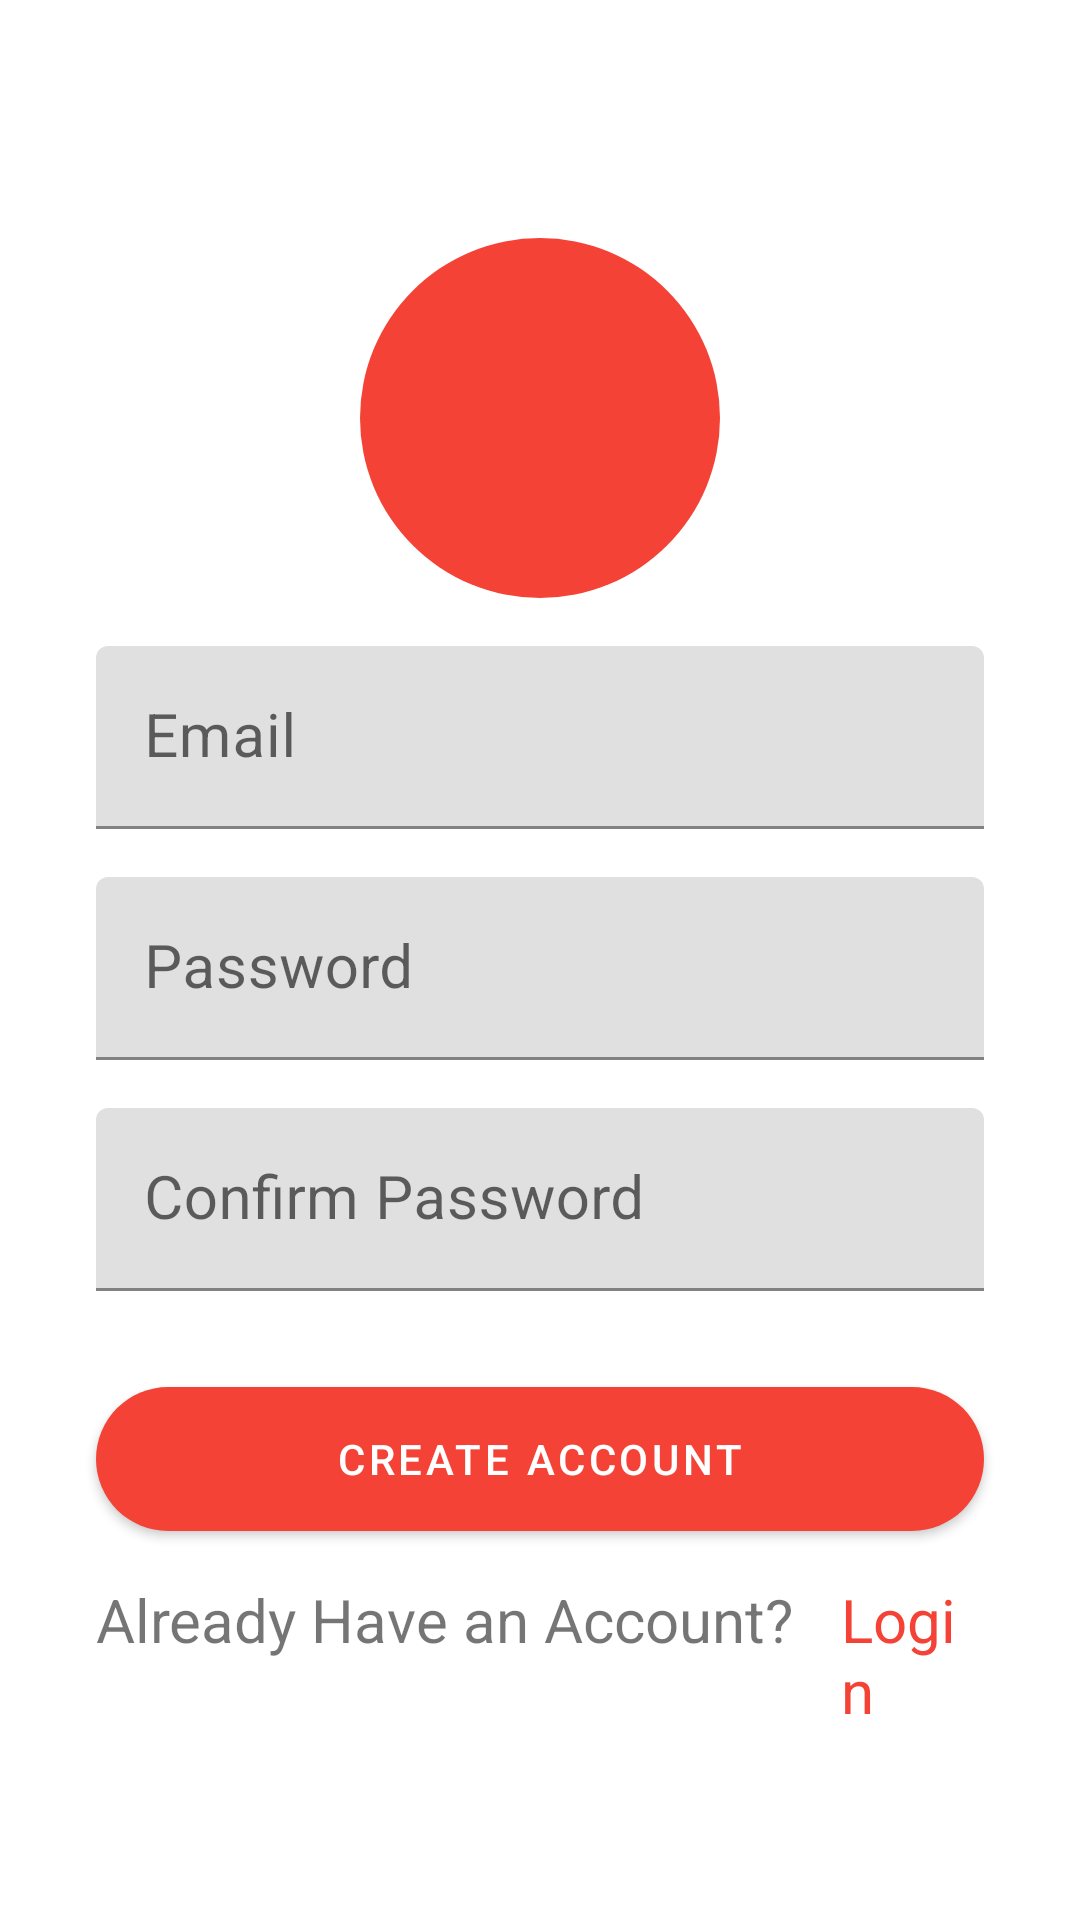

This screen was rendered from an Android layout file. Write that file and the resources it references.
<!-- AndroidManifest.xml: activity theme Theme.DeliveryApp.NoActionBar -->
<!-- res/layout/activity_register.xml -->
<?xml version="1.0" encoding="utf-8"?>
<androidx.constraintlayout.widget.ConstraintLayout xmlns:android="http://schemas.android.com/apk/res/android"
    xmlns:app="http://schemas.android.com/apk/res-auto"
    xmlns:tools="http://schemas.android.com/tools"
    android:layout_width="match_parent"
    android:layout_height="match_parent"
    tools:context=".logins.RegisterActivity">

    <androidx.constraintlayout.widget.ConstraintLayout
        android:layout_width="match_parent"
        android:layout_height="wrap_content"
        app:layout_constraintBottom_toBottomOf="parent"
        app:layout_constraintEnd_toEndOf="parent"
        app:layout_constraintStart_toStartOf="parent"
        app:layout_constraintTop_toTopOf="parent">

        <ImageView
            android:id="@+id/PryImage"
            android:layout_width="120dp"
            android:layout_height="120dp"
            android:layout_marginTop="16dp"
            android:background="@drawable/image_style"
            app:layout_constraintEnd_toEndOf="parent"
            app:layout_constraintStart_toStartOf="parent"
            app:layout_constraintTop_toTopOf="parent" />

        <ImageView
            android:id="@+id/imageView5"
            android:layout_width="100dp"
            android:layout_height="100dp"
            android:src="@drawable/movers"
            app:layout_constraintBottom_toBottomOf="@id/PryImage"
            app:layout_constraintEnd_toEndOf="@id/PryImage"
            app:layout_constraintStart_toStartOf="@id/PryImage"
            app:layout_constraintTop_toTopOf="@+id/PryImage" />

        <com.google.android.material.textfield.TextInputLayout
            android:id="@+id/tilEmail"
            android:layout_width="match_parent"
            android:layout_height="wrap_content"
            android:layout_marginStart="32dp"
            android:layout_marginTop="16dp"
            android:layout_marginEnd="32dp"
            app:layout_constraintEnd_toEndOf="parent"
            app:layout_constraintStart_toStartOf="parent"
            app:layout_constraintTop_toBottomOf="@+id/PryImage">

            <com.google.android.material.textfield.TextInputEditText
                android:id="@+id/tetEmail"
                android:layout_width="match_parent"
                android:layout_height="match_parent"
                android:hint="@string/email"
                android:textSize="@dimen/logins_font_Size" />

        </com.google.android.material.textfield.TextInputLayout>

        <com.google.android.material.textfield.TextInputLayout
            android:id="@+id/tilPassword"
            android:layout_width="match_parent"
            android:layout_height="wrap_content"
            android:layout_marginStart="@dimen/logins_margin_start_end"
            android:layout_marginTop="16dp"
            android:layout_marginEnd="@dimen/logins_margin_start_end"
            app:layout_constraintEnd_toEndOf="parent"
            app:layout_constraintStart_toStartOf="parent"
            app:layout_constraintTop_toBottomOf="@+id/tilEmail">

            <com.google.android.material.textfield.TextInputEditText
                android:id="@+id/tetPassword"
                android:layout_width="match_parent"
                android:layout_height="wrap_content"
                android:inputType="textPassword"
                android:hint="@string/password"
                android:textSize="@dimen/logins_font_Size" />
        </com.google.android.material.textfield.TextInputLayout>

        <com.google.android.material.textfield.TextInputLayout
            android:id="@+id/tilConformPassword"
            android:layout_width="match_parent"
            android:layout_height="wrap_content"
            android:layout_marginStart="@dimen/logins_margin_start_end"
            android:layout_marginTop="16dp"
            android:layout_marginEnd="@dimen/logins_margin_start_end"
            app:layout_constraintEnd_toEndOf="parent"
            app:layout_constraintStart_toStartOf="parent"
            app:layout_constraintTop_toBottomOf="@+id/tilPassword">

            <com.google.android.material.textfield.TextInputEditText
                android:id="@+id/tetConfirmPassword"
                android:layout_width="match_parent"
                android:layout_height="wrap_content"
                android:hint="@string/confirm_password"
                android:inputType="textPassword"
                android:textSize="@dimen/logins_font_Size" />
        </com.google.android.material.textfield.TextInputLayout>

        <Button
            android:id="@+id/btRegister"
            android:layout_width="match_parent"
            android:layout_height="wrap_content"
            android:layout_marginStart="@dimen/logins_margin_start_end"
            android:layout_marginTop="32dp"
            android:layout_marginEnd="@dimen/logins_margin_start_end"
            android:background="@drawable/button_style"
            android:text="@string/create_account"
            app:layout_constraintEnd_toEndOf="parent"
            app:layout_constraintStart_toStartOf="parent"
            app:layout_constraintTop_toBottomOf="@+id/tilConformPassword" />

        <LinearLayout
            android:layout_width="match_parent"
            android:layout_height="wrap_content"
            android:layout_marginStart="32dp"
            android:layout_marginTop="16dp"
            android:layout_marginEnd="32dp"
            android:orientation="horizontal"
            app:layout_constraintEnd_toEndOf="parent"
            app:layout_constraintStart_toStartOf="parent"
            app:layout_constraintTop_toBottomOf="@+id/btRegister">

            <TextView
                android:id="@+id/tvQuestion"
                android:layout_width="wrap_content"
                android:layout_height="wrap_content"
                android:text="@string/login_question"
                android:textSize="@dimen/logins_font_Size" />

            <TextView
                android:id="@+id/tvLogin"
                android:layout_width="wrap_content"
                android:layout_height="wrap_content"
                android:layout_marginStart="16dp"
                android:text="@string/login"
                android:textColor="@color/color_primary"
                android:textSize="@dimen/logins_font_Size" />

        </LinearLayout>
    </androidx.constraintlayout.widget.ConstraintLayout>

</androidx.constraintlayout.widget.ConstraintLayout>
<!-- resources referenced by this layout -->
<resources>
  <color name="color_primary">#f44336</color>
  <dimen name="logins_font_Size">20sp</dimen>
  <dimen name="logins_margin_start_end">32dp</dimen>
  <!-- drawable button_style (drawable) -->
  <?xml version="1.0" encoding="utf-8"?>
  <selector xmlns:android="http://schemas.android.com/apk/res/android">
  <item>
      <shape android:shape="rectangle">
  <solid android:color="@color/color_primary"/>
          <corners android:radius="50dp"/>
      </shape>
  </item>
  </selector>
  <!-- drawable image_style (drawable-v24) -->
  <?xml version="1.0" encoding="utf-8"?>
  <selector xmlns:android="http://schemas.android.com/apk/res/android">
  <item>
      <shape android:shape="rectangle">
  <solid android:color="@color/color_primary"/>
          <corners android:radius="60dp"/>
      </shape>
  </item>
  </selector>
  <string name="confirm_password">Confirm Password</string>
  <string name="create_account">Create Account</string>
  <string name="email">Email</string>
  <string name="login">Login</string>
  <string name="login_question">Already Have an Account?</string>
  <string name="password">Password</string>
  <style name="Theme.DeliveryApp.NoActionBar">
          <item name="windowActionBar">false</item>
          <item name="windowNoTitle">true</item>
  
      </style>
</resources>
